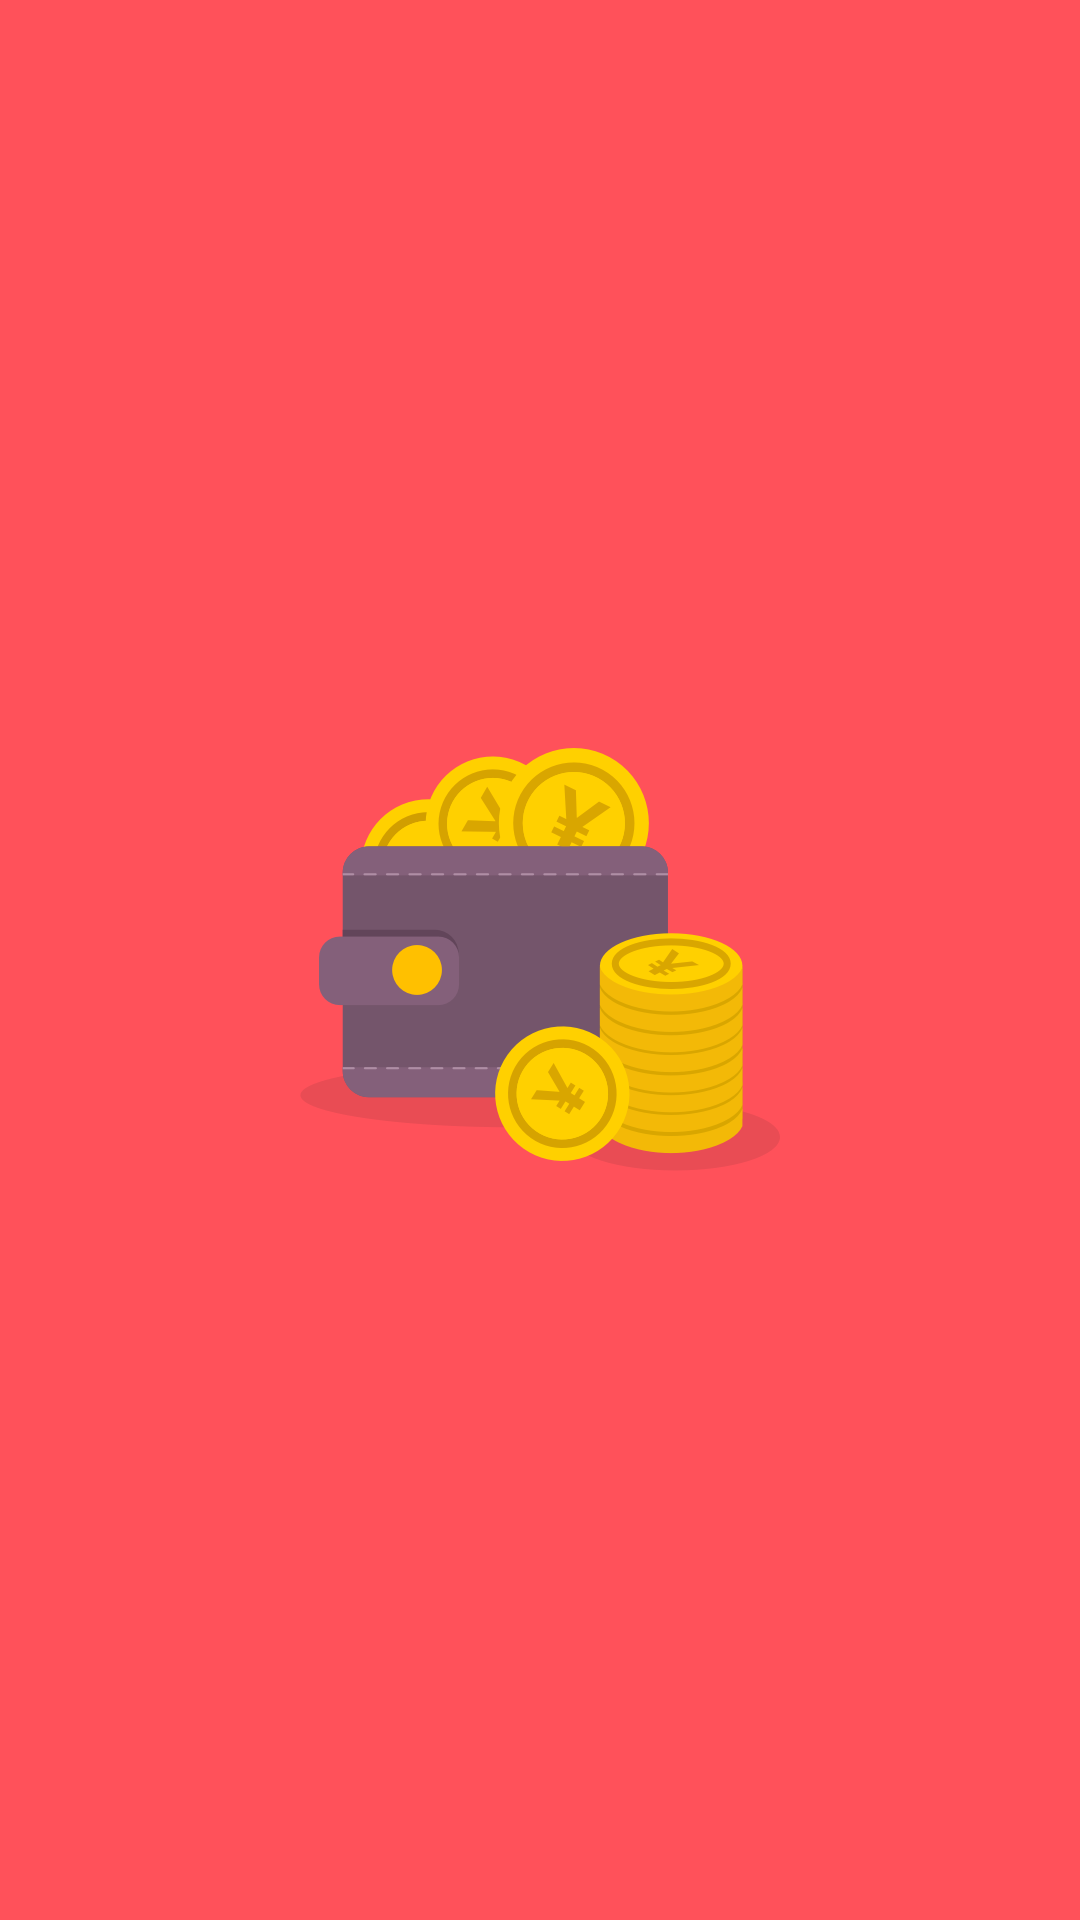

Android layout source for this screen:
<!-- AndroidManifest.xml: activity theme FullscreenTheme -->
<!-- res/layout/activity_main.xml -->
<FrameLayout xmlns:android="http://schemas.android.com/apk/res/android"
    xmlns:tools="http://schemas.android.com/tools"
    android:id="@+id/relativeLayoutAnimate"
    android:layout_width="match_parent"
    android:layout_height="match_parent"
    android:layout_gravity="top|center_horizontal"
    android:background="#FF515A" >

    <WebView
        android:id="@+id/webview"
        android:layout_width="match_parent"
        android:layout_height="match_parent"
        android:background="#FF515A"
        android:visibility="gone" />

    <ImageView
        android:id="@+id/imgViewWallet"
        android:layout_width="wrap_content"
        android:layout_height="wrap_content"
        android:layout_gravity="center_vertical|center_horizontal"
        android:background="@drawable/wallet" 
        android:contentDescription="@string/walletDesc" />

    <ImageView
        android:id="@+id/imgViewLoading"
        android:layout_width="wrap_content"
        android:layout_height="wrap_content"
        android:layout_gravity="bottom|center_horizontal"
        android:layout_marginBottom="60dp"
        android:layout_marginStart="0dp"
        android:contentDescription="@string/logoDesc" />

    <LinearLayout
        android:id="@+id/fullscreen_content_controls"
        style="metaButtonBarStyle"
        android:layout_width="match_parent"
        android:layout_height="30dp"
        android:layout_gravity="bottom|center_horizontal"
        android:background="@color/black_overlay"
        android:orientation="horizontal"
        android:visibility="gone"
        tools:ignore="UselessParent" >

        <ImageButton
            android:id="@+id/btn_nav_left"
            android:layout_width="0dp"
            android:layout_height="match_parent"
            android:layout_weight="1"
            android:background="@color/black"
            android:contentDescription="@string/btn_nav_left"
            android:alpha="0.5"
            android:src="@drawable/left" />

        <ImageButton
            android:id="@+id/btn_nav_right"
            android:layout_width="0dp"
            android:layout_height="match_parent"
            android:layout_weight="1"
            android:background="@color/black"
            android:contentDescription="@string/btn_nav_right"
            android:alpha="0.5"
            android:src="@drawable/right" />

        <ImageButton
            android:id="@+id/btn_nav_home"
            android:layout_width="0dp"
            android:layout_height="match_parent"
            android:layout_weight="1"
            android:background="@color/black"
            android:contentDescription="@string/btn_nav_home"
            android:src="@drawable/home" />

        <ImageButton
            android:id="@+id/btn_nav_refresh"
            android:layout_width="0dp"
            android:layout_height="match_parent"
            android:layout_weight="1"
            android:background="@color/black"
            android:contentDescription="@string/btn_nav_refresh"
            android:src="@drawable/reload" />
    </LinearLayout>

</FrameLayout>
<!-- resources referenced by this layout -->
<resources>
  <color name="black">#00000000</color>
  <color name="black_overlay">#99000000</color>
  <!-- drawable home: png bitmap (drawable-hdpi, 850 bytes) -->
  <!-- drawable left: png bitmap (drawable-hdpi, 453 bytes) -->
  <!-- drawable reload: png bitmap (drawable-hdpi, 958 bytes) -->
  <!-- drawable right: png bitmap (drawable-hdpi, 480 bytes) -->
  <!-- drawable wallet: png bitmap (drawable-hdpi, 12709 bytes) -->
  <string name="btn_nav_home">@null</string>
  <string name="btn_nav_left">@null</string>
  <string name="btn_nav_refresh">@null</string>
  <string name="btn_nav_right">@null</string>
  <string name="logoDesc">logo</string>
  <string name="walletDesc">wallet</string>
  <style name="FullscreenTheme" parent="android:Theme.NoTitleBar">
          <item name="android:windowContentOverlay">@null</item>
          <item name="android:windowBackground">@null</item>
          <item name="metaButtonBarStyle">@style/ButtonBar</item>
          <item name="metaButtonBarButtonStyle">@style/ButtonBarButton</item>
      </style>
  <style name="ButtonBar">
          <item name="android:paddingLeft">0dp</item>
          <item name="android:paddingTop">0dp</item>
          <item name="android:paddingRight">0dp</item>
          <item name="android:paddingBottom">0dp</item>
          <item name="android:background">@android:drawable/bottom_bar</item>
      </style>
  <style name="ButtonBarButton">
          
      </style>
</resources>
